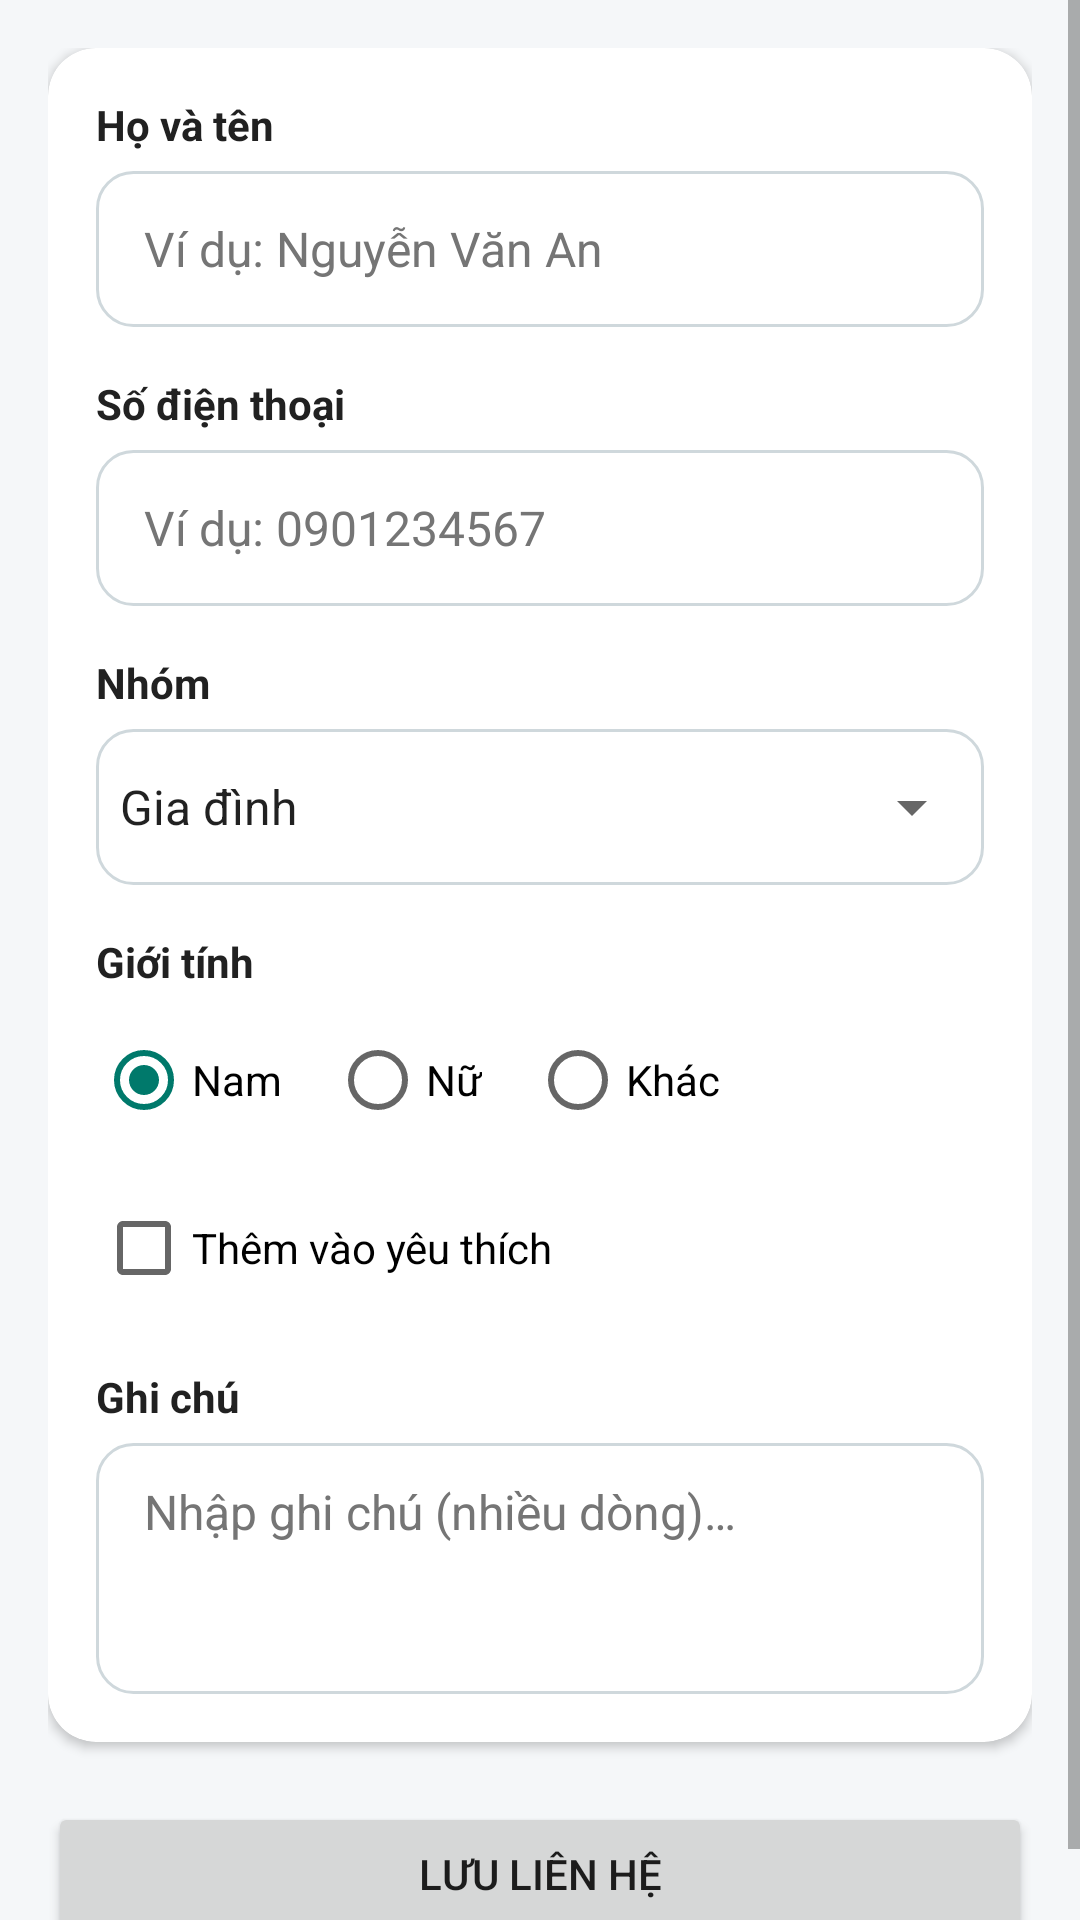

Write the Android layout XML for this screen, with the resource values it uses.
<!-- AndroidManifest.xml: application theme Theme.QuanLyDanhBa -->
<!-- res/layout/activity_add_contact.xml -->
<?xml version="1.0" encoding="utf-8"?>
<ScrollView xmlns:android="http://schemas.android.com/apk/res/android"
    xmlns:app="http://schemas.android.com/apk/res-auto"
    android:layout_width="match_parent"
    android:layout_height="match_parent"
    android:fillViewport="true">

    <LinearLayout
        android:layout_width="match_parent"
        android:layout_height="wrap_content"
        android:orientation="vertical"
        android:padding="@dimen/screen_padding">

        <com.google.android.material.card.MaterialCardView
            android:layout_width="match_parent"
            android:layout_height="wrap_content"
            app:cardBackgroundColor="@color/white"
            app:cardCornerRadius="@dimen/card_corner_radius"
            app:cardElevation="@dimen/card_elevation">

            <LinearLayout
                android:layout_width="match_parent"
                android:layout_height="wrap_content"
                android:orientation="vertical"
                android:padding="@dimen/card_padding">

                
                <TextView
                    android:layout_width="wrap_content"
                    android:layout_height="wrap_content"
                    android:text="@string/label_name"
                    android:textAppearance="@style/TextAppearance.QuanLyDanhBa.Label" />

                <EditText
                    android:id="@+id/edtName"
                    style="@style/Widget.QuanLyDanhBa.EditText"
                    android:layout_marginTop="@dimen/label_spacing"
                    android:hint="@string/hint_name"
                    android:importantForAutofill="no"
                    android:inputType="textPersonName|textCapWords"
                    android:maxLines="1" />

                
                <TextView
                    android:layout_width="wrap_content"
                    android:layout_height="wrap_content"
                    android:layout_marginTop="@dimen/field_spacing"
                    android:text="@string/label_phone"
                    android:textAppearance="@style/TextAppearance.QuanLyDanhBa.Label" />

                <EditText
                    android:id="@+id/edtPhone"
                    style="@style/Widget.QuanLyDanhBa.EditText"
                    android:layout_marginTop="@dimen/label_spacing"
                    android:hint="@string/hint_phone"
                    android:importantForAutofill="no"
                    android:inputType="phone"
                    android:maxLength="10"
                    android:maxLines="1" />

                
                <TextView
                    android:layout_width="wrap_content"
                    android:layout_height="wrap_content"
                    android:layout_marginTop="@dimen/field_spacing"
                    android:text="@string/label_group"
                    android:textAppearance="@style/TextAppearance.QuanLyDanhBa.Label" />

                <FrameLayout
                    android:layout_width="match_parent"
                    android:layout_height="wrap_content"
                    android:layout_marginTop="@dimen/label_spacing"
                    android:background="@drawable/bg_input"
                    android:minHeight="@dimen/input_height">

                    <Spinner
                        android:id="@+id/spinnerGroup"
                        android:layout_width="match_parent"
                        android:layout_height="wrap_content"
                        android:layout_gravity="center_vertical"
                        android:entries="@array/contact_groups"
                        android:spinnerMode="dropdown" />
                </FrameLayout>

                
                <TextView
                    android:layout_width="wrap_content"
                    android:layout_height="wrap_content"
                    android:layout_marginTop="@dimen/field_spacing"
                    android:text="@string/label_gender"
                    android:textAppearance="@style/TextAppearance.QuanLyDanhBa.Label" />

                <RadioGroup
                    android:id="@+id/radioGroupGender"
                    android:layout_width="match_parent"
                    android:layout_height="wrap_content"
                    android:layout_marginTop="@dimen/label_spacing"
                    android:checkedButton="@+id/radioMale"
                    android:orientation="horizontal">

                    <RadioButton
                        android:id="@+id/radioMale"
                        android:layout_width="wrap_content"
                        android:layout_height="wrap_content"
                        android:layout_marginEnd="16dp"
                        android:text="@string/gender_male" />

                    <RadioButton
                        android:id="@+id/radioFemale"
                        android:layout_width="wrap_content"
                        android:layout_height="wrap_content"
                        android:layout_marginEnd="16dp"
                        android:text="@string/gender_female" />

                    <RadioButton
                        android:id="@+id/radioOther"
                        android:layout_width="wrap_content"
                        android:layout_height="wrap_content"
                        android:text="@string/gender_other" />
                </RadioGroup>

                <CheckBox
                    android:id="@+id/cbAddFavorite"
                    android:layout_width="wrap_content"
                    android:layout_height="wrap_content"
                    android:layout_marginTop="8dp"
                    android:text="@string/checkbox_add_favorite" />

                
                <TextView
                    android:layout_width="wrap_content"
                    android:layout_height="wrap_content"
                    android:layout_marginTop="@dimen/field_spacing"
                    android:text="@string/label_note"
                    android:textAppearance="@style/TextAppearance.QuanLyDanhBa.Label" />

                <EditText
                    android:id="@+id/edtNote"
                    style="@style/Widget.QuanLyDanhBa.EditText"
                    android:layout_marginTop="@dimen/label_spacing"
                    android:gravity="top|start"
                    android:hint="@string/hint_note"
                    android:importantForAutofill="no"
                    android:inputType="textMultiLine|textCapSentences"
                    android:minLines="3"
                    android:paddingTop="12dp"
                    android:paddingBottom="12dp" />
            </LinearLayout>
        </com.google.android.material.card.MaterialCardView>

        <Button
            android:id="@+id/btnSaveContact"
            android:layout_width="match_parent"
            android:layout_height="wrap_content"
            android:layout_marginTop="20dp"
            android:text="@string/btn_save_contact" />
    </LinearLayout>
</ScrollView>
<!-- resources referenced by this layout -->
<resources>
  <string-array name="contact_groups">
          <item>@string/group_family</item>
          <item>@string/group_friends</item>
          <item>@string/group_work</item>
          <item>@string/group_other</item>
      </string-array>
  <color name="white">#FFFFFF</color>
  <dimen name="card_corner_radius">16dp</dimen>
  <dimen name="card_elevation">2dp</dimen>
  <dimen name="card_padding">16dp</dimen>
  <dimen name="field_spacing">16dp</dimen>
  <dimen name="input_height">52dp</dimen>
  <dimen name="label_spacing">6dp</dimen>
  <dimen name="screen_padding">16dp</dimen>
  <string name="btn_save_contact">Lưu liên hệ</string>
  <string name="checkbox_add_favorite">Thêm vào yêu thích</string>
  <string name="gender_female">Nữ</string>
  <string name="gender_male">Nam</string>
  <string name="gender_other">Khác</string>
  <string name="hint_name">Ví dụ: Nguyễn Văn An</string>
  <string name="hint_note">Nhập ghi chú (nhiều dòng)…</string>
  <string name="hint_phone">Ví dụ: 0901234567</string>
  <string name="label_gender">Giới tính</string>
  <string name="label_group">Nhóm</string>
  <string name="label_name">Họ và tên</string>
  <string name="label_note">Ghi chú</string>
  <string name="label_phone">Số điện thoại</string>
  <style name="TextAppearance.QuanLyDanhBa.Label" parent="">
          <item name="android:textSize">14sp</item>
          <item name="android:textStyle">bold</item>
          <item name="android:textColor">@color/text_primary</item>
      </style>
  <style name="Widget.QuanLyDanhBa.EditText" parent="">
          <item name="android:layout_width">match_parent</item>
          <item name="android:layout_height">wrap_content</item>
          <item name="android:minHeight">@dimen/input_height</item>
          <item name="android:background">@drawable/bg_input</item>
          <item name="android:paddingStart">@dimen/input_padding_horizontal</item>
          <item name="android:paddingEnd">@dimen/input_padding_horizontal</item>
          <item name="android:textSize">16sp</item>
          <item name="android:textColor">@color/text_primary</item>
          <item name="android:textColorHint">@color/text_secondary</item>
      </style>
  <style name="Theme.QuanLyDanhBa" parent="Theme.MaterialComponents.Light.DarkActionBar">
          <item name="colorPrimary">@color/teal</item>
          <item name="colorPrimaryVariant">@color/teal_dark</item>
          <item name="colorOnPrimary">@color/white</item>
          <item name="colorSecondary">@color/teal</item>
          <item name="colorSecondaryVariant">@color/teal_dark</item>
          <item name="colorOnSecondary">@color/white</item>
          <item name="android:statusBarColor">@color/teal_dark</item>
          <item name="android:windowBackground">@color/background</item>
          <item name="materialButtonStyle">@style/Widget.QuanLyDanhBa.Button</item>
      </style>
  <string name="group_family">Gia đình</string>
  <string name="group_friends">Bạn bè</string>
  <string name="group_work">Công việc</string>
  <string name="group_other">Khác</string>
  <color name="teal">#00796B</color>
  <dimen name="input_corner_radius">12dp</dimen>
  <color name="input_border">#CFD8DC</color>
  <color name="text_primary">#212121</color>
  <dimen name="input_padding_horizontal">16dp</dimen>
  <color name="text_secondary">#757575</color>
  <color name="teal_dark">#004D40</color>
  <color name="background">#F5F7F9</color>
  <style name="Widget.QuanLyDanhBa.Button" parent="Widget.MaterialComponents.Button">
          <item name="cornerRadius">@dimen/button_corner_radius</item>
          <item name="android:minHeight">@dimen/button_height</item>
          <item name="android:textAllCaps">false</item>
          <item name="android:letterSpacing">0</item>
          <item name="android:textSize">16sp</item>
      </style>
  <dimen name="button_corner_radius">26dp</dimen>
  <dimen name="button_height">52dp</dimen>
</resources>
